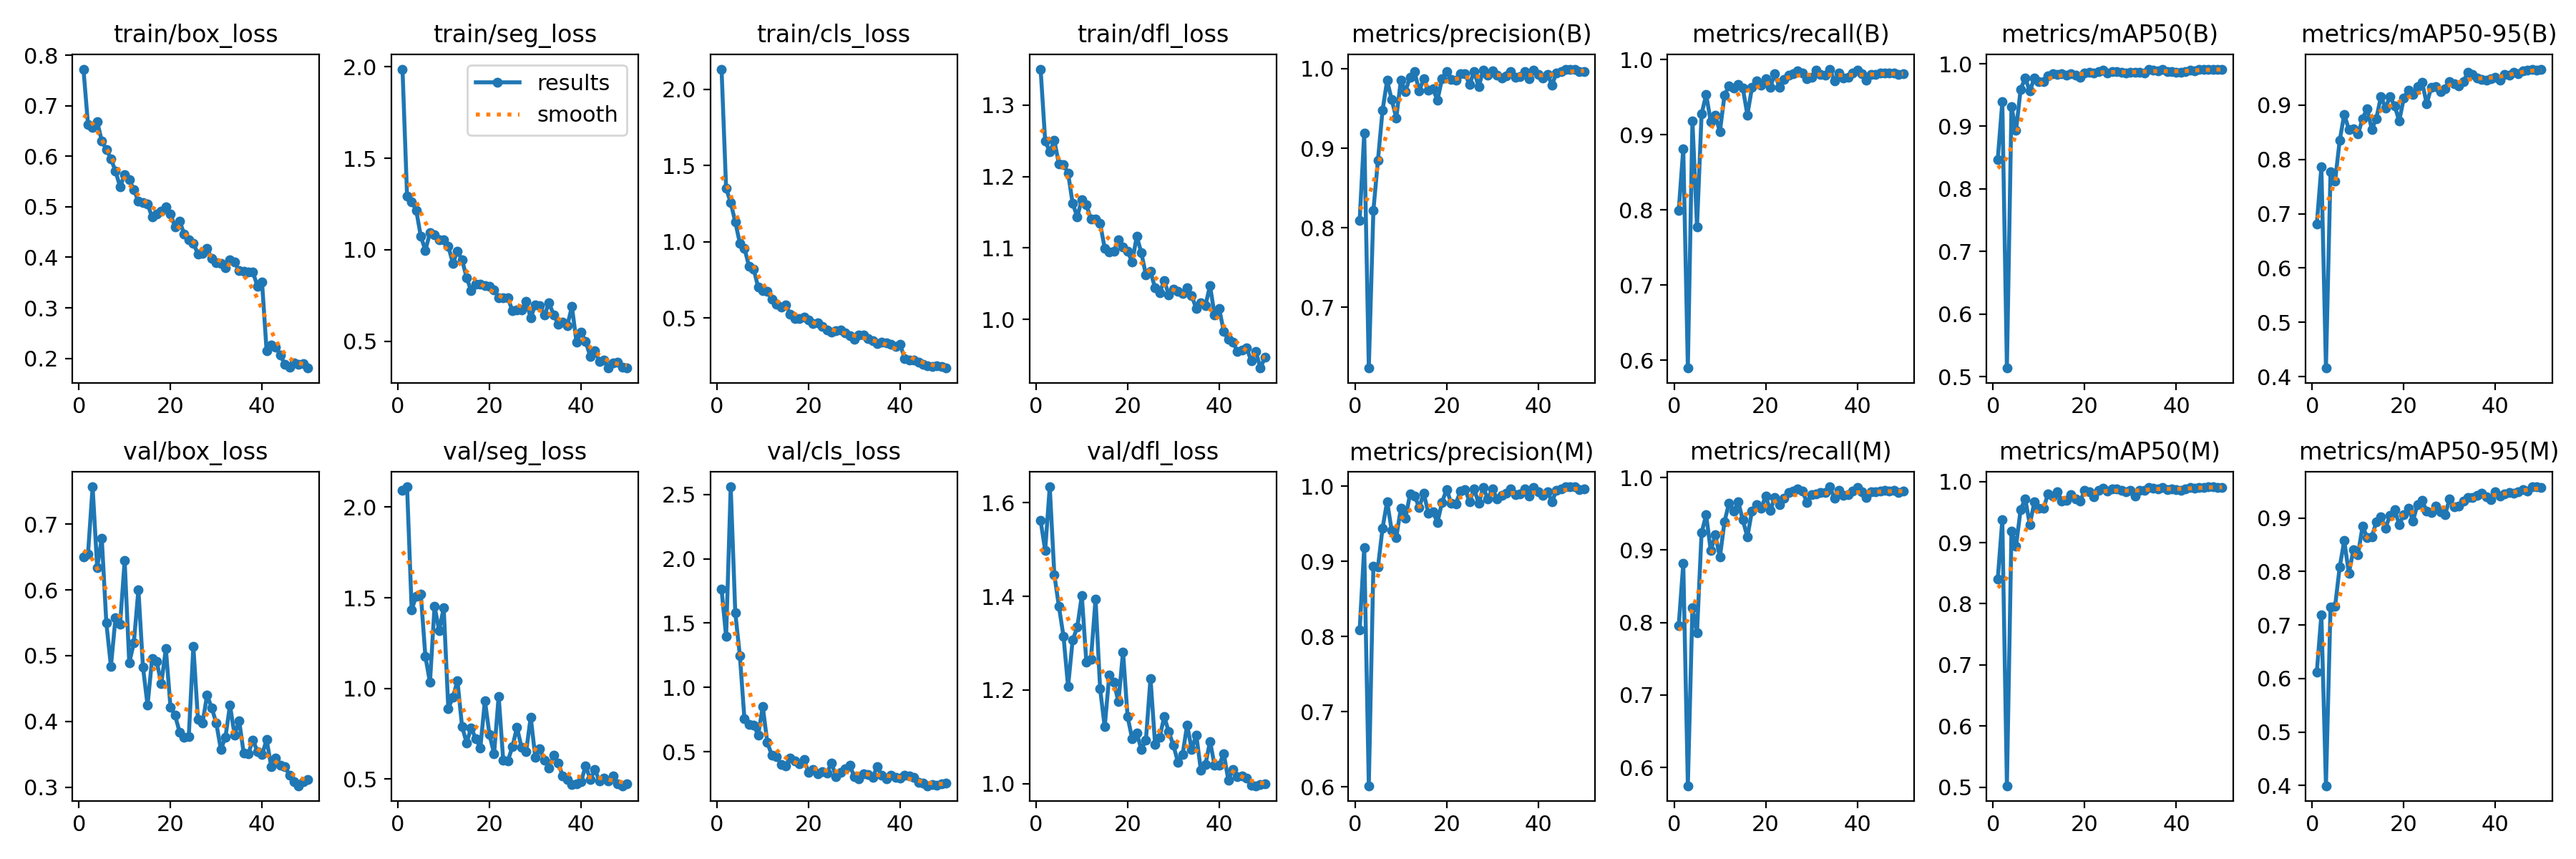

Source data for this figure (header and first rows):
epoch, time, train/box_loss, train/seg_loss, train/cls_loss, train/dfl_loss, metrics/precision(B), metrics/recall(B), metrics/mAP50(B), metrics/mAP50-95(B), metrics/precision(M), metrics/recall(M), metrics/mAP50(M), metrics/mAP50-95(M), val/box_loss, val/seg_loss, val/cls_loss, val/dfl_loss, lr/pg0, lr/pg1, lr/pg2
1, 31.04, 0.7727, 1.987, 2.132, 1.351, 0.8093, 0.7988, 0.8472, 0.6807, 0.8088, 0.7953, 0.8406, 0.6115, 0.65, 2.093, 1.762, 1.562, 0.000547, 0.000547, 0.000547
2, 51.75, 0.6624, 1.291, 1.348, 1.25, 0.9188, 0.8815, 0.9389, 0.7861, 0.9188, 0.8815, 0.9375, 0.7191, 0.6551, 2.112, 1.395, 1.498, 0.001081, 0.001081, 0.001081
3, 71.33, 0.6569, 1.262, 1.257, 1.234, 0.6238, 0.5895, 0.5136, 0.4156, 0.6017, 0.5748, 0.5022, 0.3997, 0.757, 1.435, 2.559, 1.634, 0.001593, 0.001593, 0.001593
4, 92.2, 0.6684, 1.215, 1.128, 1.25, 0.8218, 0.9186, 0.9311, 0.7769, 0.8935, 0.8208, 0.919, 0.734, 0.6342, 1.509, 1.58, 1.446, 0.001568, 0.001568, 0.001568
5, 111.6, 0.6306, 1.073, 0.9899, 1.218, 0.8852, 0.7775, 0.8935, 0.7604, 0.8929, 0.7861, 0.8949, 0.7353, 0.6787, 1.52, 1.246, 1.378, 0.001535, 0.001535, 0.001535
6, 147.2, 0.6137, 0.9966, 0.956, 1.217, 0.9476, 0.9276, 0.9592, 0.8348, 0.9442, 0.924, 0.9544, 0.8084, 0.5499, 1.175, 0.7549, 1.315, 0.001502, 0.001502, 0.001502
7, 165.9, 0.595, 1.092, 0.8387, 1.205, 0.9853, 0.9535, 0.9772, 0.8833, 0.9799, 0.9484, 0.9718, 0.8578, 0.4837, 1.033, 0.7098, 1.207, 0.001469, 0.001469, 0.001469
8, 185.1, 0.5706, 1.081, 0.821, 1.162, 0.9609, 0.9176, 0.9562, 0.8553, 0.9411, 0.8991, 0.9296, 0.7966, 0.5576, 1.454, 0.7072, 1.307, 0.001436, 0.001436, 0.001436
9, 202.8, 0.5399, 1.054, 0.7015, 1.144, 0.9379, 0.9257, 0.977, 0.8561, 0.9323, 0.9207, 0.9667, 0.8406, 0.5477, 1.319, 0.6311, 1.334, 0.001403, 0.001403, 0.001403
10, 220.6, 0.5637, 1.052, 0.6795, 1.168, 0.9856, 0.9039, 0.971, 0.8466, 0.9708, 0.8902, 0.9561, 0.832, 0.6446, 1.445, 0.8513, 1.402, 0.00137, 0.00137, 0.00137
11, 238, 0.5535, 1.018, 0.673, 1.16, 0.9713, 0.9526, 0.9716, 0.8754, 0.9572, 0.939, 0.9564, 0.8846, 0.4891, 0.8898, 0.5707, 1.259, 0.001337, 0.001337, 0.001337
12, 256.7, 0.5343, 0.9266, 0.621, 1.141, 0.9896, 0.965, 0.9801, 0.894, 0.9896, 0.965, 0.98, 0.8641, 0.5193, 0.9496, 0.4726, 1.266, 0.001304, 0.001304, 0.001304
13, 275.7, 0.5107, 0.9913, 0.5904, 1.14, 0.996, 0.9621, 0.9845, 0.8556, 0.9873, 0.9535, 0.9757, 0.8646, 0.6005, 1.043, 0.4612, 1.394, 0.001271, 0.001271, 0.001271
14, 293.6, 0.5089, 0.9451, 0.571, 1.134, 0.972, 0.9665, 0.9832, 0.8754, 0.972, 0.9665, 0.9832, 0.8927, 0.4825, 0.7907, 0.4017, 1.202, 0.001238, 0.001238, 0.001238
15, 311.3, 0.5057, 0.8475, 0.584, 1.099, 0.9873, 0.9623, 0.9843, 0.9157, 0.9909, 0.9416, 0.9686, 0.9024, 0.4242, 0.7, 0.3871, 1.121, 0.001205, 0.001205, 0.001205
16, 328.8, 0.4794, 0.7745, 0.5239, 1.094, 0.9733, 0.9264, 0.982, 0.8952, 0.9646, 0.9179, 0.9693, 0.8812, 0.4958, 0.7835, 0.4533, 1.232, 0.001172, 0.001172, 0.001172
17, 346.3, 0.4862, 0.811, 0.4961, 1.096, 0.9746, 0.9626, 0.9839, 0.9158, 0.966, 0.9539, 0.9784, 0.9051, 0.4909, 0.7216, 0.4286, 1.216, 0.001139, 0.001139, 0.001139
18, 363.6, 0.4908, 0.8116, 0.4948, 1.111, 0.9603, 0.9712, 0.9819, 0.899, 0.9522, 0.9626, 0.971, 0.9161, 0.4575, 0.6728, 0.4088, 1.175, 0.001106, 0.001106, 0.001106
19, 381.2, 0.5, 0.803, 0.5048, 1.101, 0.9878, 0.9661, 0.9786, 0.8708, 0.979, 0.9575, 0.9682, 0.8878, 0.5107, 0.933, 0.4417, 1.282, 0.001073, 0.001073, 0.001073
20, 398.8, 0.4856, 0.7979, 0.4861, 1.096, 0.996, 0.9745, 0.9851, 0.9132, 0.996, 0.9745, 0.9851, 0.906, 0.4221, 0.7443, 0.3381, 1.143, 0.00104, 0.00104, 0.00104
21, 416.6, 0.4607, 0.7815, 0.4636, 1.08, 0.9862, 0.9632, 0.986, 0.9275, 0.9776, 0.9546, 0.983, 0.9185, 0.4092, 0.6399, 0.3601, 1.096, 0.001007, 0.001007, 0.001007
22, 434.2, 0.472, 0.7377, 0.4682, 1.116, 0.9856, 0.9813, 0.985, 0.92, 0.9769, 0.9727, 0.9751, 0.8949, 0.3838, 0.9571, 0.3276, 1.108, 0.0009739, 0.0009739, 0.0009739
23, 451.7, 0.4459, 0.7385, 0.4434, 1.093, 0.9936, 0.9627, 0.9872, 0.9346, 0.9936, 0.9627, 0.9851, 0.9252, 0.376, 0.6023, 0.3458, 1.073, 0.0009409, 0.0009409, 0.0009409
24, 469, 0.4352, 0.7377, 0.4201, 1.062, 0.9937, 0.9737, 0.9895, 0.9427, 0.9961, 0.9715, 0.9894, 0.9335, 0.3769, 0.6001, 0.3318, 1.093, 0.0009078, 0.0009078, 0.0009078
25, 487, 0.4277, 0.6661, 0.4084, 1.067, 0.98, 0.9789, 0.985, 0.9023, 0.98, 0.9789, 0.985, 0.9123, 0.5144, 0.6781, 0.4145, 1.225, 0.0008748, 0.0008748, 0.0008748
26, 504.9, 0.4069, 0.6722, 0.4145, 1.044, 0.9965, 0.9813, 0.9879, 0.9327, 0.9965, 0.9813, 0.9879, 0.9104, 0.4033, 0.7856, 0.3085, 1.084, 0.0008418, 0.0008418, 0.0008418
27, 523, 0.4073, 0.6697, 0.4179, 1.037, 0.9773, 0.9845, 0.9876, 0.9348, 0.9773, 0.9845, 0.9876, 0.9222, 0.3975, 0.6734, 0.3375, 1.099, 0.0008088, 0.0008088, 0.0008088
28, 541, 0.4177, 0.7173, 0.4023, 1.054, 0.9983, 0.9819, 0.9861, 0.9245, 0.9983, 0.9819, 0.9861, 0.9117, 0.44, 0.6507, 0.3657, 1.143, 0.0007758, 0.0007758, 0.0007758
29, 558.3, 0.3979, 0.6274, 0.3821, 1.034, 0.992, 0.9744, 0.9854, 0.9297, 0.9832, 0.9658, 0.9832, 0.9057, 0.4207, 0.8423, 0.3945, 1.111, 0.0007428, 0.0007428, 0.0007428
30, 575.6, 0.389, 0.6998, 0.3602, 1.042, 0.997, 0.9762, 0.9859, 0.943, 0.997, 0.9762, 0.9859, 0.9356, 0.3977, 0.6199, 0.3052, 1.082, 0.0007098, 0.0007098, 0.0007098
31, 593.2, 0.3876, 0.693, 0.3885, 1.039, 0.9918, 0.9863, 0.9864, 0.94, 0.9832, 0.9777, 0.9762, 0.9205, 0.3575, 0.6671, 0.2888, 1.046, 0.0006768, 0.0006768, 0.0006768
32, 611.2, 0.3791, 0.6422, 0.385, 1.036, 0.9878, 0.9798, 0.9859, 0.9357, 0.9878, 0.9798, 0.9859, 0.9225, 0.3755, 0.6025, 0.326, 1.062, 0.0006438, 0.0006438, 0.0006438
33, 629.2, 0.3945, 0.7087, 0.3614, 1.044, 0.991, 0.9791, 0.9855, 0.944, 0.991, 0.9791, 0.9855, 0.9315, 0.4247, 0.5611, 0.3216, 1.125, 0.0006108, 0.0006108, 0.0006108
34, 647, 0.3909, 0.645, 0.3516, 1.033, 0.9966, 0.9873, 0.9907, 0.9601, 0.9966, 0.9873, 0.9907, 0.9382, 0.3792, 0.6331, 0.3001, 1.073, 0.0005778, 0.0005778, 0.0005778
35, 664.9, 0.3735, 0.5928, 0.3318, 1.015, 0.9887, 0.9712, 0.9896, 0.956, 0.9887, 0.9712, 0.9896, 0.9378, 0.4011, 0.5887, 0.386, 1.104, 0.0005448, 0.0005448, 0.0005448
36, 683, 0.3717, 0.603, 0.338, 1.023, 0.9903, 0.9819, 0.9883, 0.9499, 0.9903, 0.9819, 0.9883, 0.9427, 0.3514, 0.5157, 0.315, 1.029, 0.0005118, 0.0005118, 0.0005118
37, 700.8, 0.3712, 0.5863, 0.3368, 1.02, 0.9966, 0.9754, 0.9905, 0.9473, 0.9966, 0.9754, 0.9905, 0.9465, 0.3511, 0.4964, 0.2891, 1.041, 0.0004788, 0.0004788, 0.0004788
38, 718.7, 0.3711, 0.6884, 0.326, 1.047, 0.9876, 0.9766, 0.987, 0.9465, 0.9876, 0.9766, 0.987, 0.94, 0.3718, 0.4698, 0.3154, 1.09, 0.0004458, 0.0004458, 0.0004458
39, 737, 0.3424, 0.495, 0.3117, 1.006, 0.9983, 0.9818, 0.9875, 0.9483, 0.9983, 0.9818, 0.9875, 0.9349, 0.3541, 0.475, 0.2983, 1.039, 0.0004127, 0.0004127, 0.0004127
40, 755.3, 0.3508, 0.5477, 0.3248, 1.015, 0.9924, 0.9859, 0.9866, 0.9513, 0.9924, 0.9859, 0.9866, 0.9487, 0.3492, 0.4862, 0.296, 1.04, 0.0003797, 0.0003797, 0.0003797
41, 802.4, 0.2144, 0.4978, 0.2333, 0.983, 0.9881, 0.9808, 0.9859, 0.9463, 0.9881, 0.9808, 0.9859, 0.9409, 0.3722, 0.5732, 0.3186, 1.064, 0.0003467, 0.0003467, 0.0003467
42, 821.3, 0.2266, 0.4173, 0.2238, 0.9718, 0.993, 0.9721, 0.9876, 0.9571, 0.993, 0.9721, 0.9876, 0.9455, 0.3316, 0.4987, 0.3106, 1.007, 0.0003137, 0.0003137, 0.0003137
43, 840.1, 0.2217, 0.4469, 0.2246, 0.9678, 0.9796, 0.9806, 0.9903, 0.9552, 0.9796, 0.9806, 0.9903, 0.9471, 0.3437, 0.5516, 0.3, 1.03, 0.0002807, 0.0002807, 0.0002807
44, 859.1, 0.2069, 0.3897, 0.2092, 0.9551, 0.995, 0.9804, 0.9888, 0.9607, 0.995, 0.9804, 0.9888, 0.9467, 0.3335, 0.4904, 0.2612, 1.014, 0.0002477, 0.0002477, 0.0002477
45, 876.3, 0.1875, 0.3954, 0.1956, 0.9572, 0.9965, 0.9816, 0.9908, 0.9584, 0.9965, 0.9816, 0.9908, 0.949, 0.3309, 0.5054, 0.2539, 1.017, 0.0002147, 0.0002147, 0.0002147
46, 893.5, 0.1822, 0.353, 0.1832, 0.9599, 0.9995, 0.9824, 0.9907, 0.9633, 0.9995, 0.9824, 0.9907, 0.9536, 0.318, 0.4882, 0.2358, 1.012, 0.0001817, 0.0001817, 0.0001817
47, 911.1, 0.1915, 0.3799, 0.1828, 0.9417, 0.9994, 0.9818, 0.9912, 0.9642, 0.9994, 0.9818, 0.9912, 0.95, 0.3084, 0.5157, 0.2453, 0.9963, 0.0001487, 0.0001487, 0.0001487
48, 928.9, 0.1886, 0.3864, 0.1833, 0.9551, 0.9992, 0.982, 0.9915, 0.9658, 0.9992, 0.982, 0.9915, 0.9579, 0.302, 0.4721, 0.2406, 0.9955, 0.0001157, 0.0001157, 0.0001157
49, 949.5, 0.1893, 0.3571, 0.1805, 0.9317, 0.9961, 0.9799, 0.9906, 0.965, 0.9961, 0.9799, 0.9906, 0.9584, 0.3082, 0.4631, 0.2513, 0.9973, 8.26832e-05, 8.26832e-05, 8.26832e-05
50, 967.6, 0.1808, 0.3547, 0.1703, 0.9468, 0.9964, 0.9814, 0.9907, 0.9665, 0.9964, 0.9814, 0.9907, 0.9573, 0.311, 0.4735, 0.2536, 0.9989, 4.96766e-05, 4.96766e-05, 4.96766e-05
